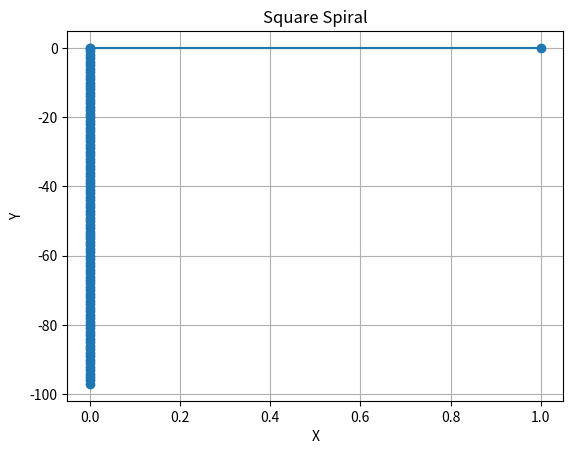

Generate this figure with matplotlib:
#!/usr/bin/python3

import matplotlib.pyplot as plt

def generate_square_spiral(size):
    x, y = 0, 0
    dx, dy = 1, 0
    spiral = [(x, y)]

    for _ in range(1, size):
        if abs(x) == abs(y) and (dx, dy) != (1, 0):
            dx, dy = -dy, dx  # Change direction if at a corner
        elif x > 0 and x == y + 1:
            dx, dy = -1, 0  # Adjust direction for outer square

        x, y = x + dx, y + dy
        spiral.append((x, y))

    return spiral

size = 100  # Number of points in the spiral
spiral_points = generate_square_spiral(size)
x, y = zip(*spiral_points)

plt.plot(x, y, marker='o', linestyle='-')
plt.xlabel('X')
plt.ylabel('Y')
plt.title('Square Spiral')
plt.grid(True)
plt.show()
